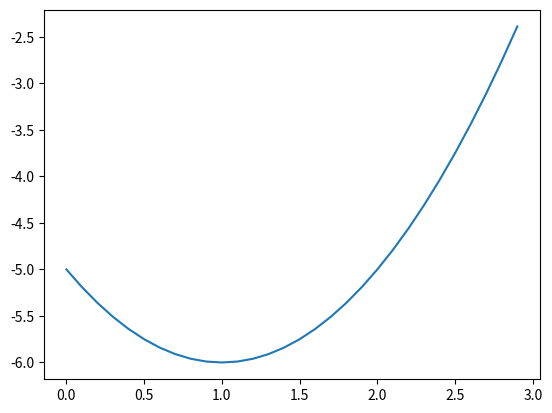
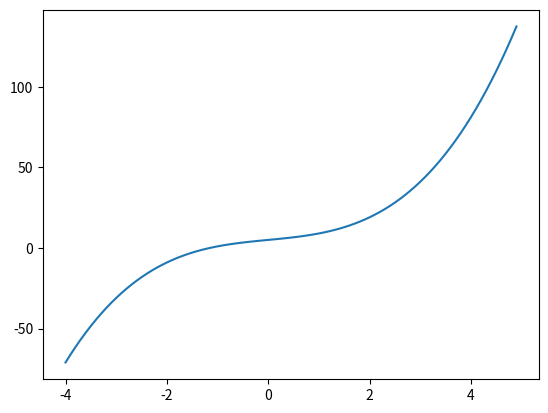
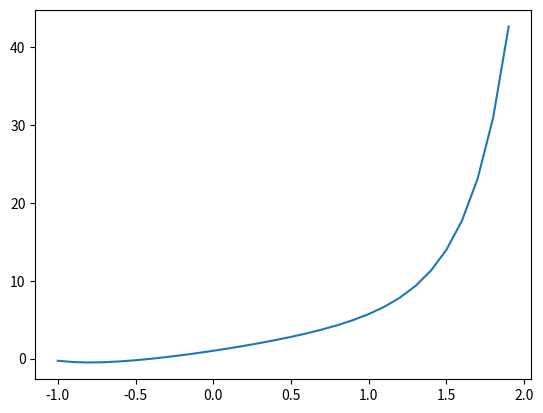
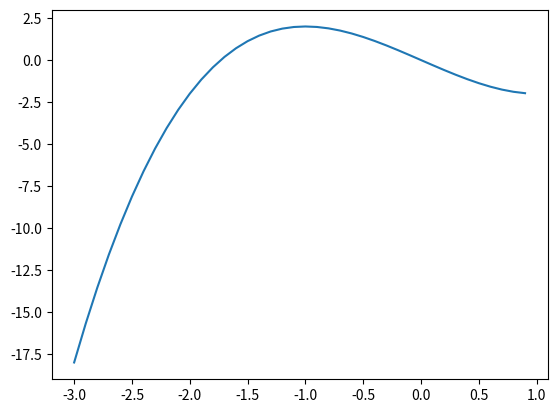
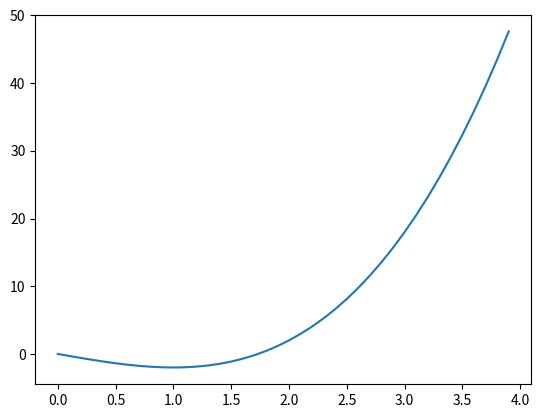
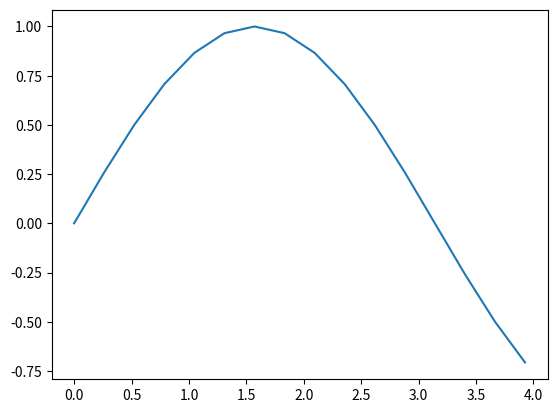
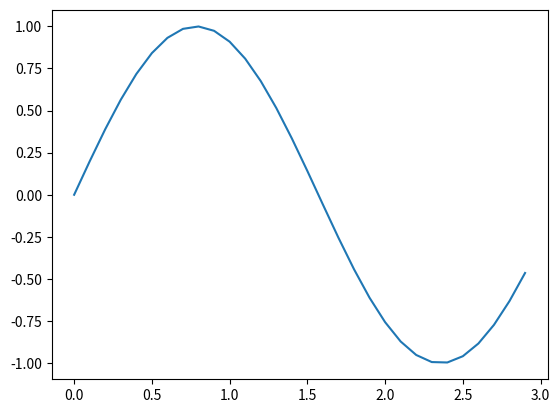
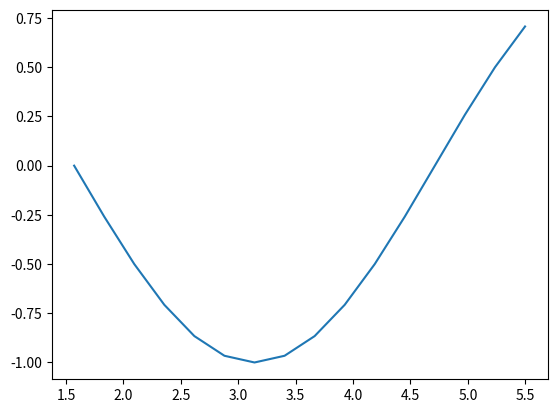
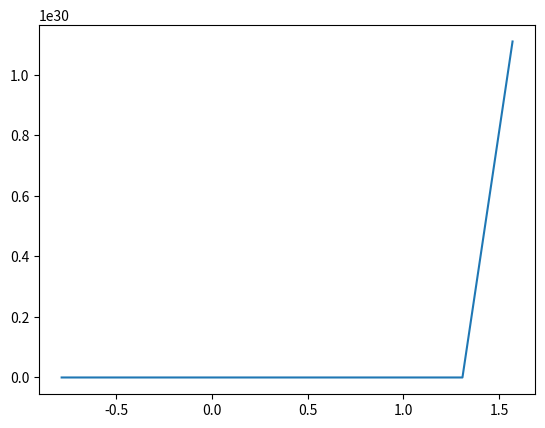
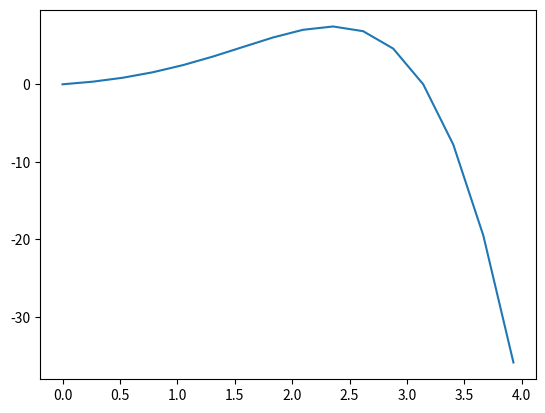
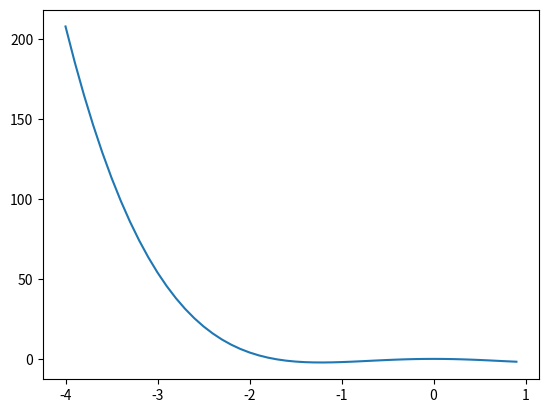
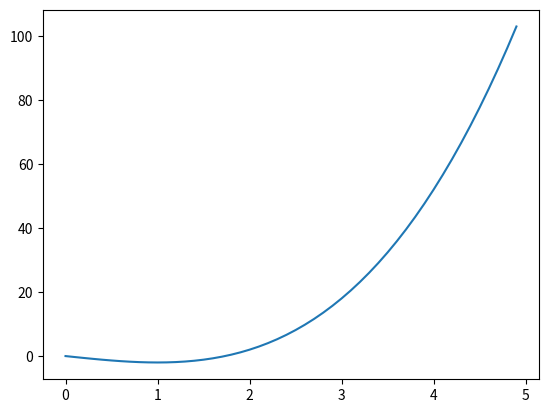
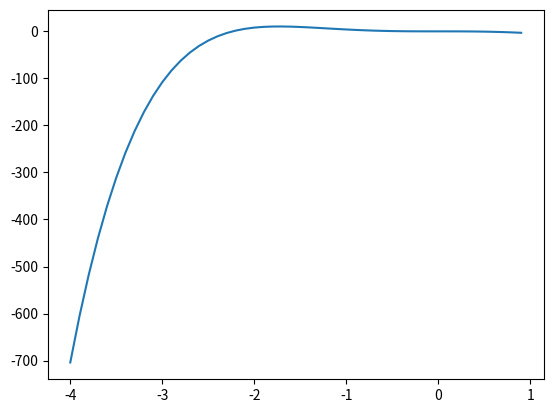
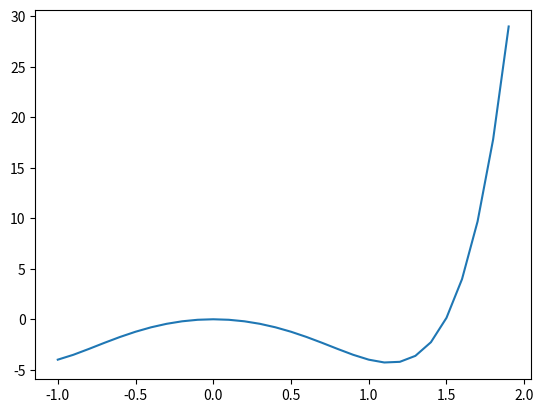
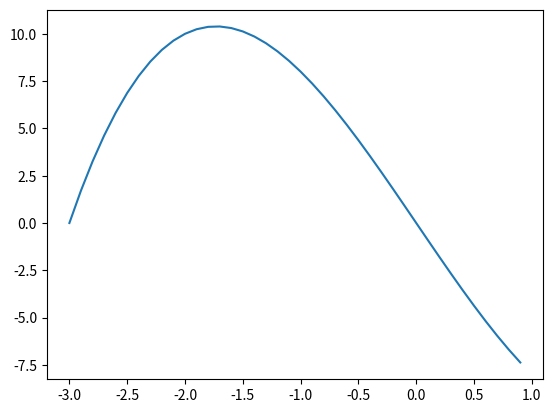
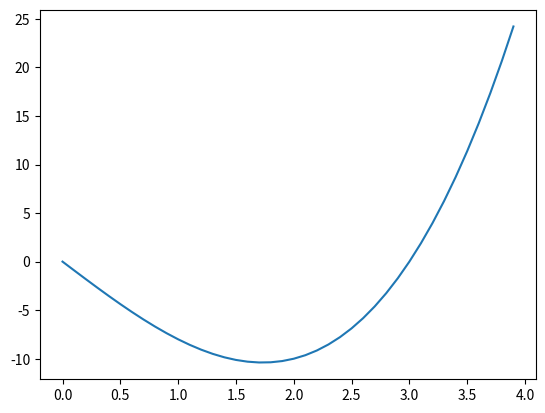

The matplotlib source for these figures, in order:
# -*- coding: utf-8 -*-
"""52100943_Lab8.ipynb

Automatically generated by Colaboratory.

Original file is located at
    https://colab.research.google.com/drive/1oPOiIImOLYIo9etYEHFYTLtGnOR_NGcO

Exercise 1: Find the critical numbers (C.N) of f(x) for the following cases
"""

from sympy import *

x = symbols("x")

f1a = 3*x**4 - 16*x**3 + 18*x**2 - 9
df1a = diff(f1a,x,1)
criticalNums = solve(df1a,x)
print("a) Các điểm cực trị của hàm số là {}".format(criticalNums))

f1b = (x+2) / (2*x**2)
df1b = diff(f1b,x,1)
criticalNums = solve(df1b,x)
print("b) Các điểm cực trị của hàm số là {}".format(criticalNums))

f1c = -(x**2 / 3) + x**2 + 3*x + 4
df1c = diff(f1c,x,1)
criticalNums = solve(df1c,x)
print("c) Các điểm cực trị của hàm số là {}".format(criticalNums))

f1d = (5*x**2 + 5) / x 
df1d = diff(f1d,x,1)
criticalNums = solve(df1d,x)
print("d) Các điểm cực trị của hàm số là {}".format(criticalNums))

"""Exercise 2: Find the relative extrema using the second derivative test for the following cases"""

from sympy import *

def relativeExtrema(f):
  f_x = lambdify(x,f)
  df = diff(f,x,1)
  criticalNums = solve(df,x)
  sec_df = diff(f,x,2)
  sec_df_x = lambdify(x, sec_df)
  for x0 in criticalNums:
    if(sec_df_x(x0) > 0):
      print("Relative minimum = {} at x = {}".format(f_x(x0), x0))
    elif(sec_df_x(x0) < 0):
      print("Relative maximum = {} at x = {}".format(f_x(x0), x0))
    else:
      print("Fail")

print("a)")
f2a = 3*x**4 - 16*x**3 + 18*x**2 - 9
relativeExtrema(f2a)

print()

print("b)")
f2b = (x+2) / (2*x**2)
relativeExtrema(f2b)

print()

print("c)")
f2c = -(x**2 / 3) + x**2 + 3*x + 4
relativeExtrema(f2c)

print()

print("d)")
f2d = (5*x**2 + 5) / x 
relativeExtrema(f2d)

"""Exercise 3: Given f(x) over a closed interval [a, b], find the absolute maximum and the absolute minimum for the following cases"""

from sympy import *
import numpy as np

x = symbols("x")

def absolute_max_min(f, start, end):

  interval = np.arange(start, end + 1, 1)

  f_x = lambdify(x, f)
  df = diff(f,x,1)

  criticalNums = solve(df,x)

  root = [start,end]

  for x_c in criticalNums:
    if(x_c >= start and x_c <= end):
        root.append(x_c)

  root.sort()

  max = f_x(start)
  for x0 in root:
    if(f_x(x0) > max):
      max = f_x(x0)

  min = f_x(start)
  for x0 in root:
    if(f_x(x0) < min):
      min = f_x(x0)

  print("The absolute maximum = {}".format(max))
  print("The absolute minimum = {}".format(min))

print("a)")
absolute_max_min(x**3 - 27*x,0,5)

print()

print("b)")
absolute_max_min((3/2) * x**4 - 4*x**3 + 4,0,3)

print()

print("c)")
absolute_max_min((1/2) * x**4 - 4*x**2 + 5,1,3)

print()

print("d)")
f3d = (5/2) * x**4 - (20/3)*x**3 + 6
absolute_max_min((5/2) * x**4 - (20/3)*x**3 + 6,-1,3)

"""Exercise 4: Determine the minima or maxima of the functions f(x) following"""

from sympy import *
import numpy as np
import math
from matplotlib import pyplot as plt

x = symbols("x")

def minima_maxima(f, start, end):
  f_x = lambdify(x,f)
  df = diff(f,x,1)

  interval = np.arange(start, end + 1, 1)

  criticalNums = solve(df,x)

  root = []

  for x_c in criticalNums:
    for x_i in interval:
      if x_c == x_i:
        root.append(x_c)

  if(root == []):
    print("Hàm số không có điểm cục đại và cực tiểu")

  sec_df = diff(f,x,2)
  sec_df_x = lambdify(x, sec_df)

  for x0 in root:
    if(sec_df_x(x0) > 0):
      print("Cực đại của hs là = {} tại điểm x = {}".format(f_x(x0), x0))
    elif(sec_df_x(x0) < 0):
      print("Cực tiểu của hs là = {} tại điểm x = {}".format(f_x(x0), x0))

def plot(f,start,end,jump):
  value = np.arange(start,end+1,jump)
  f_x = lambdify(x,f)(value)
  plt.plot(value,f_x)
  plt.show()

print("a)")
f2a = x**2 - 2*x - 5
minima_maxima(f2a, 0, 2)
plot(f2a,0,2,0.1)

print()

print("b)")
f2b = 3*x + x**3 + 5
minima_maxima(f2b, -4, 4)
plot(f2b,-4,4,0.1)

print()

# Error
"""
print("c)")
f2c = sin(x) + 3*x**2
minima_maxima(f2c, -2, 2)
"""

print()

print("d)")
f2d = math.e**(x**2) + 3*x
minima_maxima(f2d, -1, 1)
plot(f2d,-1,1,0.1)

print()

print("e)")
f2e = x**3 - 3*x
minima_maxima(f2e, -3, 0)
plot(f2e,-3,0,0.1)

print()

print("f)")
f2f = x**3 - 3*x
minima_maxima(f2f, 0, 3)
plot(f2f,0,3,0.1)

print()

print("g)")
f2g = sin(x)
minima_maxima(f2g, 0, math.pi)
plot(f2g,0,math.pi,math.pi/12)

print()

print("h)")
f2h = sin(2*x)
minima_maxima(f2h, 0, 2)
plot(f2h,0,2,0.1)

print()

print("i)")
f2i = cos(x)
minima_maxima(f2i, math.pi/2, 3 * math.pi/2)
plot(f2i,math.pi/2,3 * math.pi/2,math.pi/12)

print()

print("j)")
f2j = tan(x)**2
minima_maxima(f2j, -math.pi / 4, math.pi / 4)
plot(f2j,-math.pi / 4,math.pi / 4,math.pi/12)

print()

print("k)")
f2k = math.e**x * sin(x)
minima_maxima(f2k, 0, math.pi)
plot(f2k,0,math.pi,math.pi/12)

print()

print("l)")
f2l = x**4 - 3*x**2
minima_maxima(f2l, -4, 0)
plot(f2l,-4,0,0.1)

print()

print("m)")
f2m = x**3 - 3*x
minima_maxima(f2m, 0, 4)
plot(f2m,0,4,0.1)

print()

print("n)")
f2n = x**5 - 5*x**3
minima_maxima(f2n, -4, 0)
plot(f2n,-4,0,0.1)

print()

print("o)")
f2o = x**6 - 5*x**2
minima_maxima(f2o, -1, 1)
plot(f2o,-1,1,0.1)

print()

print("p)")
f2p = x**3 - 9*x
minima_maxima(f2p, -3, 0)
plot(f2p,-3,0,0.1)

print()

print("q)")
f2q = x**3 - 9*x
minima_maxima(f2q, 0, 3)
plot(f2q,0,3,0.1)

print()

print("r)")
f2r = x**3 + 9*x
minima_maxima(f2r, -1, 1)
plot(f2r,-1,1,0.1)

"""Exercise 7: Determine m to y = x**3 − 3*m*x**2 + 3(m**2 − 1)x − (m**2 − 1) maximize at x0 = 1"""

from sympy import *
import numpy as np

x = symbols('x')
m = symbols('m')

y = x**3 - 3*m*x**2 + 3*(m**2 - 1)*x - (m**2 - 1)

dy = diff(y,x)
dy_x = lambdify(x,dy)

root = solve(dy_x(1),m)

d2y = diff(dy,x)
d2y_x = lambdify((x,m),d2y)

for m0 in root:
  if(d2y_x(1,m0) == 0):
    print("Không tồn tại m để hs đạt cực đại tại x = 1")
  elif d2y_x(1,m0) < 0:
    print("Hs đạt cực đại tại x = 1 với m = {}".format(m0))

"""Exercise 8: Optimization for f(x) functions and plot on the graphs."""

from sympy import *
import numpy as np

x = symbols('x')

def absolute_max_min(f, start, end):

  interval = np.arange(start, end + 1, 1)

  f_x = lambdify(x, f)
  df = diff(f,x,1)

  criticalNums = solve(df,x)

  root = [start,end]

  for x_c in criticalNums:
    if(x_c >= start and x_c <= end):
        root.append(x_c)

  root.sort()

  max = f_x(start)
  for x0 in root:
    if(f_x(x0) > max):
      max = f_x(x0)

  min = f_x(start)
  for x0 in root:
    if(f_x(x0) < min):
      min = f_x(x0)

  print("The absolute maximum = {}".format(max))
  print("The absolute minimum = {}".format(min))

  print()

def plot(f,start,end,jump):
  value = np.arange(start,end+1,jump)
  f_x = lambdify(x,f)(value)
  plt.plot(value,f_x)
  plt.show()

  print()


print("a)")
f8a = -2*x**2 + x + 4
absolute_max_min(f8a,-5,5)
plot(f8a,-5,5,0.5)

print("b)")
f8b = -4*x**2 + 2*x + 2
absolute_max_min(f8b,-6,6)
plot(f8b,-6,6,0.5)

print("c)")
f8c = x**3 + 6*x**2 + 5*x - 12
absolute_max_min(f8c,-5,-2)
plot(f8c,-5,-2,1)

print("d)")
f8d = 2*x - x**2 
absolute_max_min(f8d,0,3)
plot(f8d,0,3,0.1)

print("e)")
f8e = x**2 - x - 10
absolute_max_min(f8e,-10,10)
plot(f8e,-10,10,1)

print("f)")
f8f = -(x+6)**2 + 4
absolute_max_min(f8f,-10,10)
plot(f8f,-10,10,1)

print("g)")
f8g = -2*x**2 + 3*x + 6
absolute_max_min(f8g,-3,5)
plot(f8g,-3,5,0.5)
